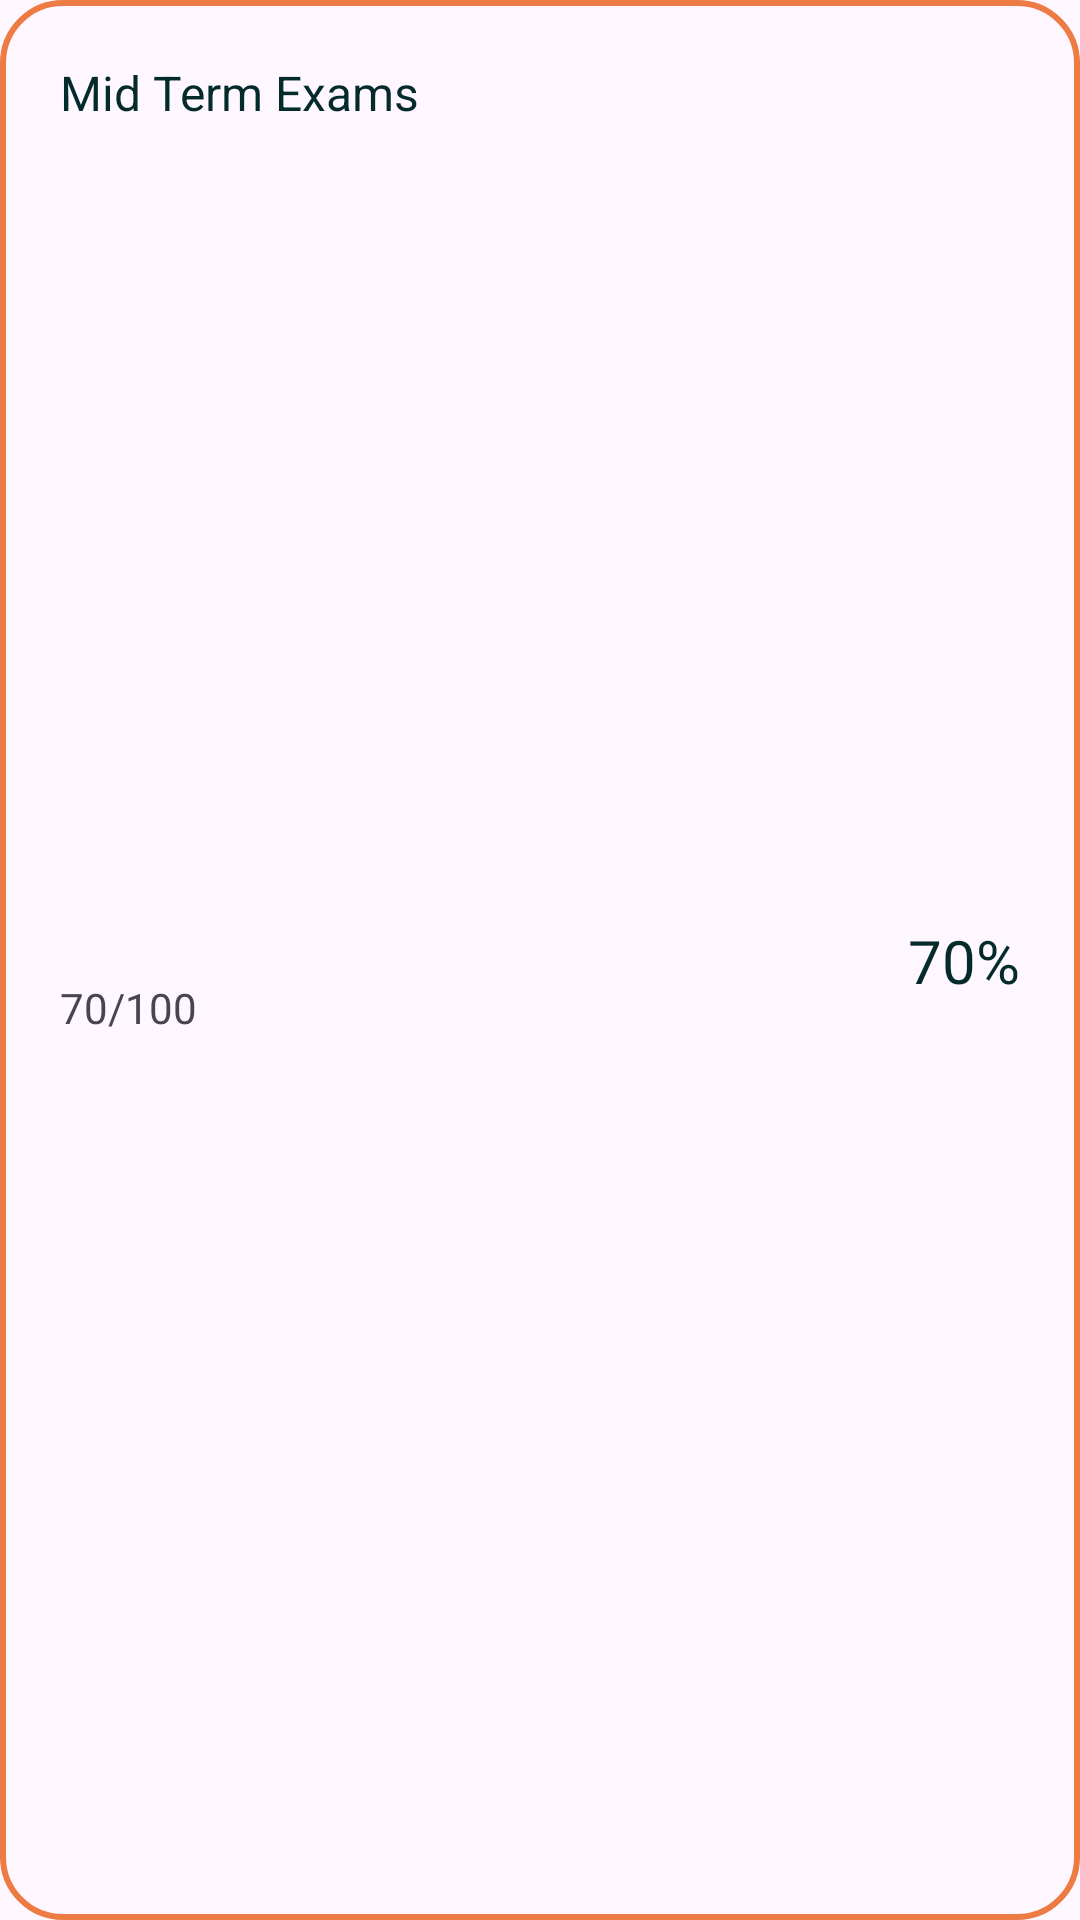

Reconstruct the res/layout file that produces this screen, plus the resources it refers to.
<!-- AndroidManifest.xml: application theme Theme.MAD_Admin -->
<!-- res/layout/view_result.xml -->
<?xml version="1.0" encoding="utf-8"?>
<androidx.constraintlayout.widget.ConstraintLayout xmlns:android="http://schemas.android.com/apk/res/android"
    xmlns:app="http://schemas.android.com/apk/res-auto"
    xmlns:tools="http://schemas.android.com/tools"
    android:layout_width="match_parent"
    android:layout_height="wrap_content"
    android:layout_margin="5dp"
    android:background="@drawable/msg_box"
    android:padding="10dp">

    <TextView
        android:id="@+id/tv_title"
        android:layout_width="wrap_content"
        android:layout_height="wrap_content"
        android:layout_marginStart="10dp"
        android:layout_marginTop="10dp"
        android:text="Mid Term Exams"
        android:textColor="@color/dark_blue"
        android:textSize="16sp"
        app:layout_constraintStart_toStartOf="parent"
        app:layout_constraintTop_toTopOf="parent" />

    <TextView
        android:id="@+id/tv_percent"
        android:layout_width="wrap_content"
        android:layout_height="wrap_content"
        android:layout_marginEnd="10dp"
        android:text="70%"
        android:textColor="@color/textcolor_dark"
        android:textSize="20sp"
        app:layout_constraintBottom_toBottomOf="parent"
        app:layout_constraintEnd_toEndOf="parent"
        app:layout_constraintTop_toTopOf="parent" />

    <TextView
        android:id="@+id/tv_marks"
        android:layout_width="wrap_content"
        android:layout_height="wrap_content"
        android:layout_marginTop="10dp"
        android:layout_marginBottom="10dp"
        android:text="70/100"
        app:layout_constraintBottom_toBottomOf="parent"
        app:layout_constraintStart_toStartOf="@+id/tv_title"
        app:layout_constraintTop_toBottomOf="@+id/tv_title" />
</androidx.constraintlayout.widget.ConstraintLayout>
<!-- resources referenced by this layout -->
<resources>
  <color name="dark_blue">#042A2B</color>
  <color name="textcolor_dark">#042A2B</color>
  <!-- drawable msg_box (drawable) -->
  <?xml version="1.0" encoding="utf-8"?>
  <shape android:shape="rectangle" xmlns:android="http://schemas.android.com/apk/res/android">
  <corners android:radius="20dp"/>
      <stroke android:width="2dp" android:color="@color/orange_accent"/>
  </shape>
  <style name="Theme.MAD_Admin" parent="Base.Theme.MAD_Admin" />
  <color name="orange_accent">#EE7A44</color>
  <style name="Base.Theme.MAD_Admin" parent="Theme.Material3.DayNight.NoActionBar">
          
          
      </style>
</resources>
